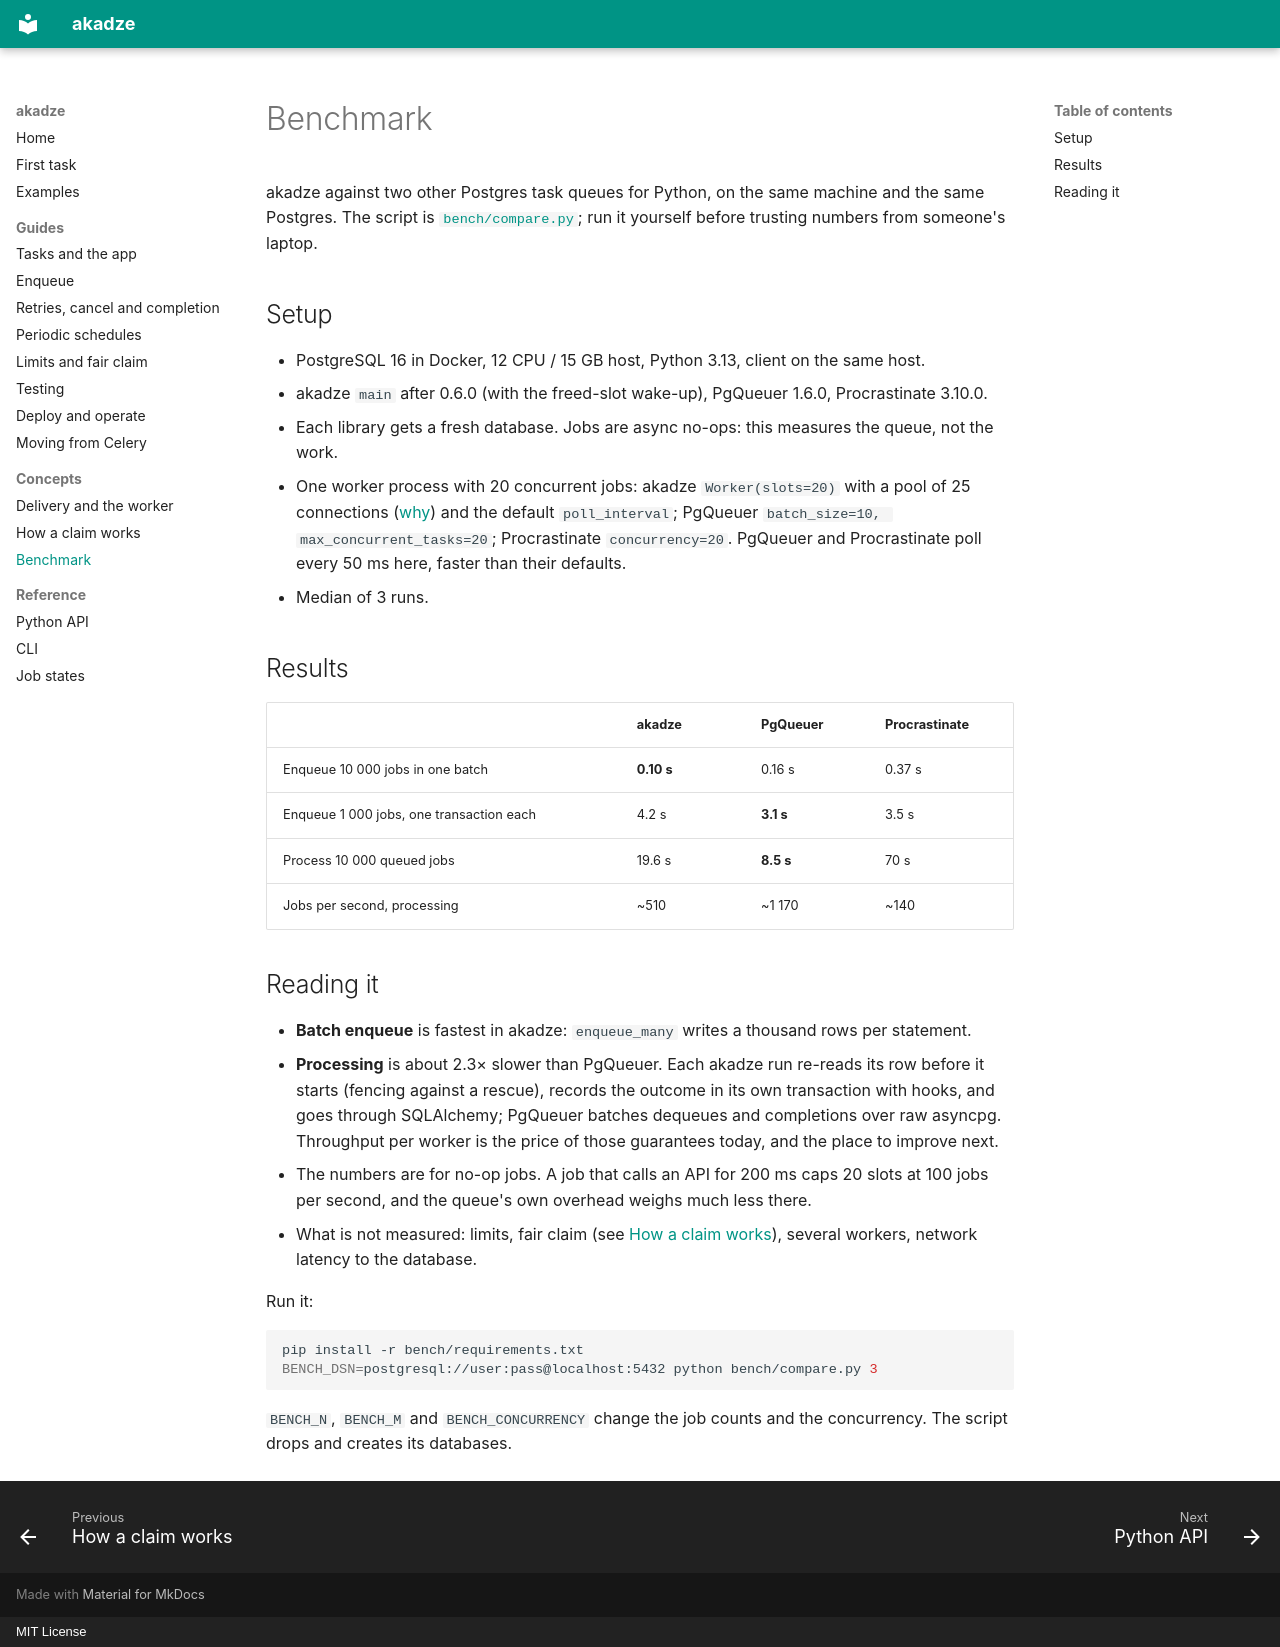

repository: g4st3r-d3v/akadze · page: benchmark/index.html · generator: mkdocs · copyright: MIT License

# Benchmark

akadze against two other Postgres task queues for Python, on the same machine and the same Postgres. The script is [`bench/compare.py`](https://github.com/g4st3r-d3v/akadze/blob/main/bench/compare.py); run it yourself before trusting numbers from someone's laptop.

## Setup

- PostgreSQL 16 in Docker, 12 CPU / 15 GB host, Python 3.13, client on the same host.
- akadze `main` after 0.6.0 (with the freed-slot wake-up), PgQueuer 1.6.0, Procrastinate 3.10.0.
- Each library gets a fresh database. Jobs are async no-ops: this measures the queue, not the work.
- One worker process with 20 concurrent jobs: akadze `Worker(slots=20)` with a pool of 25 connections ([why](guides/operations.md#connection-pool)) and the default `poll_interval`; PgQueuer `batch_size=10, max_concurrent_tasks=20`; Procrastinate `concurrency=20`. PgQueuer and Procrastinate poll every 50 ms here, faster than their defaults.
- Median of 3 runs.

## Results

| | akadze | PgQueuer | Procrastinate |
|---|---|---|---|
| Enqueue 10 000 jobs in one batch | **0.10 s** | 0.16 s | 0.37 s |
| Enqueue 1 000 jobs, one transaction each | 4.2 s | **3.1 s** | 3.5 s |
| Process 10 000 queued jobs | 19.6 s | **8.5 s** | 70 s |
| Jobs per second, processing | ~510 | ~1 170 | ~140 |

## Reading it

- **Batch enqueue** is fastest in akadze: `enqueue_many` writes a thousand rows per statement.
- **Processing** is about 2.3× slower than PgQueuer. Each akadze run re-reads its row before it starts (fencing against a rescue), records the outcome in its own transaction with hooks, and goes through SQLAlchemy; PgQueuer batches dequeues and completions over raw asyncpg. Throughput per worker is the price of those guarantees today, and the place to improve next.
- The numbers are for no-op jobs. A job that calls an API for 200 ms caps 20 slots at 100 jobs per second, and the queue's own overhead weighs much less there.
- What is not measured: limits, fair claim (see [How a claim works](concepts/claim.md)), several workers, network latency to the database.

Run it:

```bash
pip install -r bench/requirements.txt
BENCH_DSN=postgresql://user:pass@localhost:5432 python bench/compare.py 3
```

`BENCH_N`, `BENCH_M` and `BENCH_CONCURRENCY` change the job counts and the concurrency. The script drops and creates its databases.
